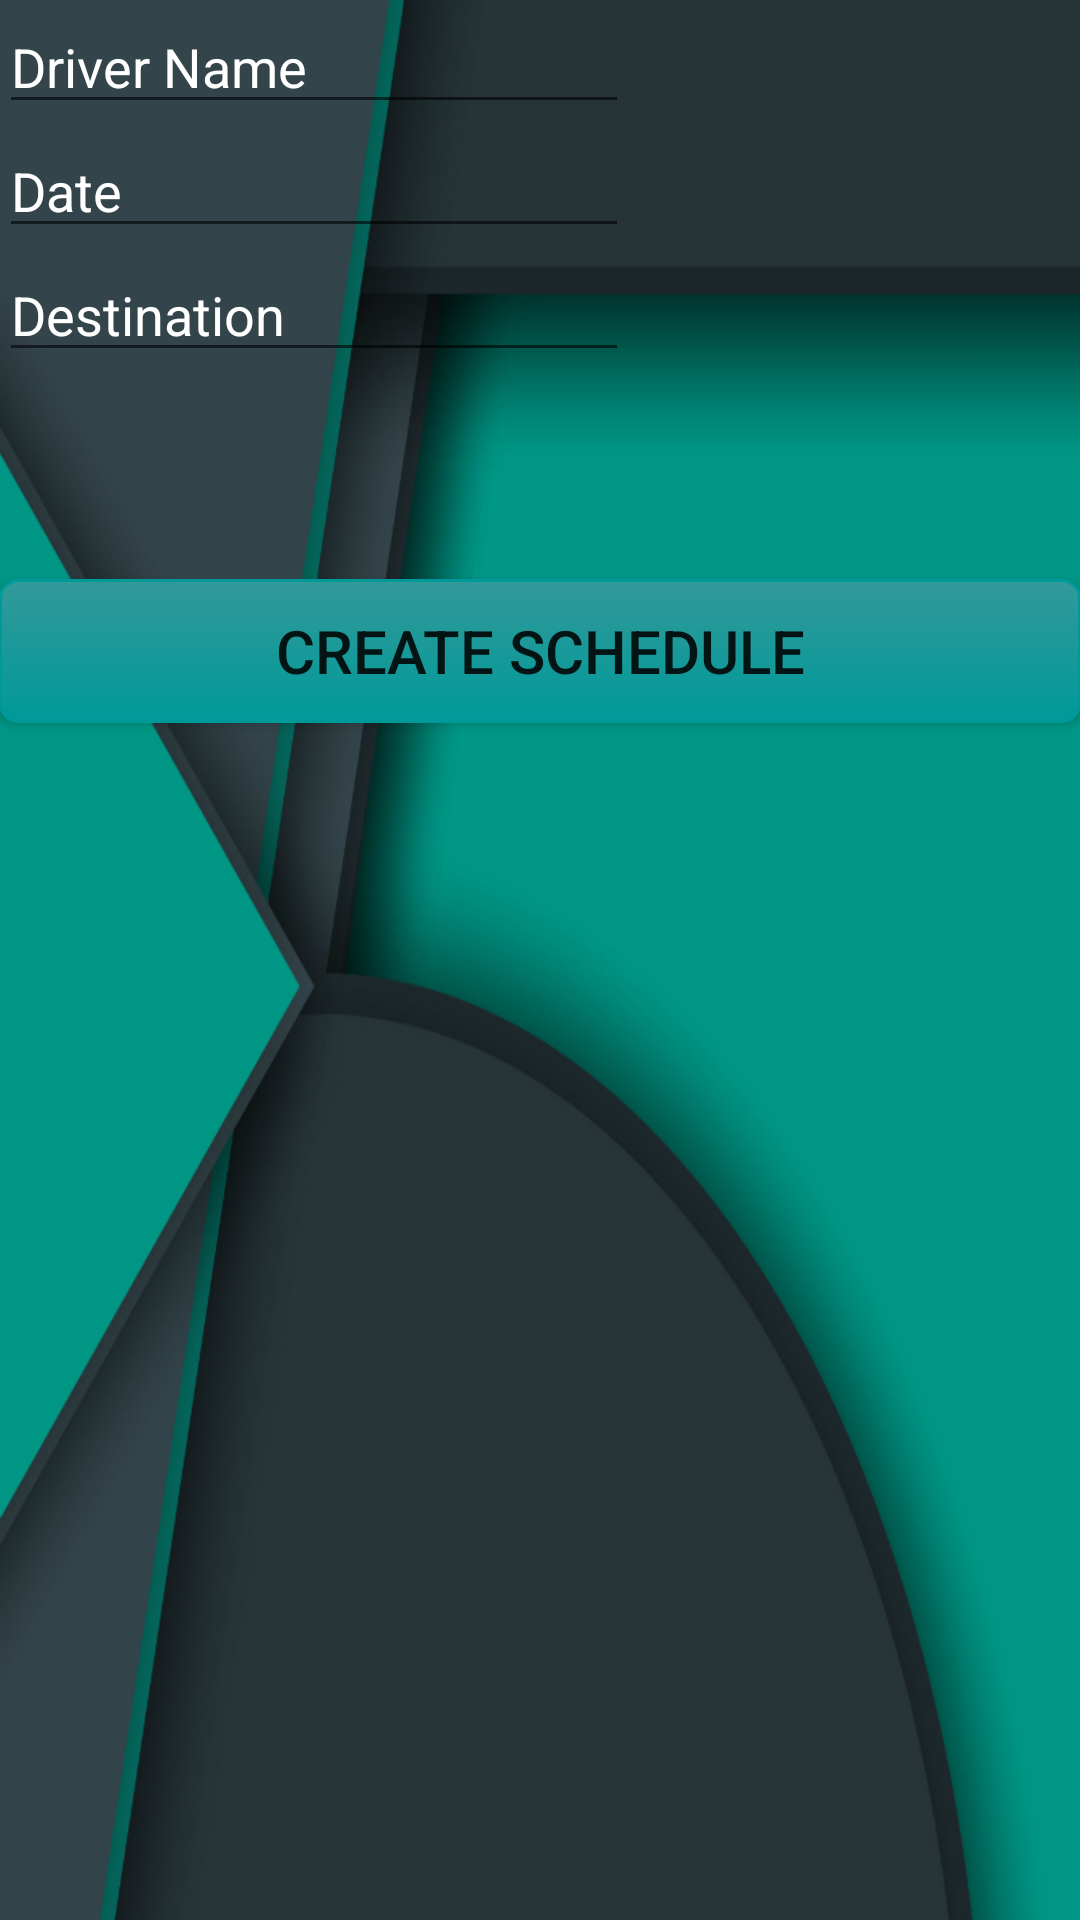

Reconstruct the res/layout file that produces this screen, plus the resources it refers to.
<!-- AndroidManifest.xml: application theme AppTheme -->
<!-- res/layout/activity_create_schedule.xml -->
<RelativeLayout xmlns:android="http://schemas.android.com/apk/res/android"
    xmlns:tools="http://schemas.android.com/tools" android:layout_width="match_parent"
    android:layout_height="match_parent" android:paddingLeft="@dimen/activity_horizontal_margin"
    android:paddingRight="@dimen/activity_horizontal_margin"
    android:paddingTop="@dimen/activity_vertical_margin"
    android:paddingBottom="@dimen/activity_vertical_margin"
    tools:context="com.example.amor.easydrive.CreateSchedule"
    android:background="@drawable/bgall1">

    <EditText
        android:layout_width="wrap_content"
        android:layout_height="wrap_content"
        android:inputType="textPersonName"
        android:textColorHint="#FFFFFF"
        android:textColor="#FFFFFF"
        android:hint="Driver Name"
        android:ems="10"
        android:id="@+id/DriverName"
        android:layout_alignParentTop="true"
        android:layout_alignParentStart="true" />



    <EditText
        android:layout_width="wrap_content"
        android:layout_height="wrap_content"
        android:inputType="date"
        android:hint="Date"
        android:textColorHint="#FFFFFF"
        android:textColor="#FFFFFF"
        android:ems="10"
        android:id="@+id/Datebox"
        android:layout_below="@+id/DriverName"
        android:layout_alignParentStart="true" />


    <EditText
        android:layout_width="wrap_content"
        android:layout_height="wrap_content"
        android:inputType="textPersonName"
        android:hint="Destination"
        android:textColorHint="#FFFFFF"
        android:textColor="#FFFFFF"
        android:ems="10"
        android:id="@+id/Destinationbox"
        android:layout_below="@+id/Datebox"
        android:layout_alignParentStart="true" />


    <Button
        android:background="@drawable/buttons"
        android:layout_width="match_parent"
        android:layout_height="wrap_content"
        android:text="Create Schedule"
        android:id="@+id/createschbtn"
        android:textSize="20sp"
        android:layout_below="@+id/Destinationbox"
        android:layout_marginTop="69dp" />




</RelativeLayout>
<!-- resources referenced by this layout -->
<resources>
  <!-- drawable bgall1: jpg bitmap (drawable-xxhdpi, 161000 bytes) -->
  <!-- drawable buttons (drawable) -->
  <?xml version="1.0" encoding="utf-8" ?>
  <selector xmlns:android="http://schemas.android.com/apk/res/android">
      <item android:state_pressed="true" >
          <shape>
              <solid
                  android:color="#339999" />
              <stroke
                  android:width="1dp"
                  android:color="#009999" />
              <corners
                  android:radius="6dp" />
              <padding
                  android:left="10dp"
                  android:top="10dp"
                  android:right="10dp"
                  android:bottom="10dp" />
          </shape>
      </item>
      <item>
          <shape>
              <gradient
                  android:startColor="#339999"
                  android:endColor="#009999"
                  android:angle="270" />
              <stroke
                  android:width="1dp"
                  android:color="#009999" />
              <corners
                  android:radius="6dp" />
              <padding
                  android:left="10dp"
                  android:top="10dp"
                  android:right="10dp"
                  android:bottom="10dp" />
          </shape>
      </item>
  </selector>
  <style name="AppTheme" parent="Theme.AppCompat.Light.DarkActionBar">
          
      </style>
</resources>
